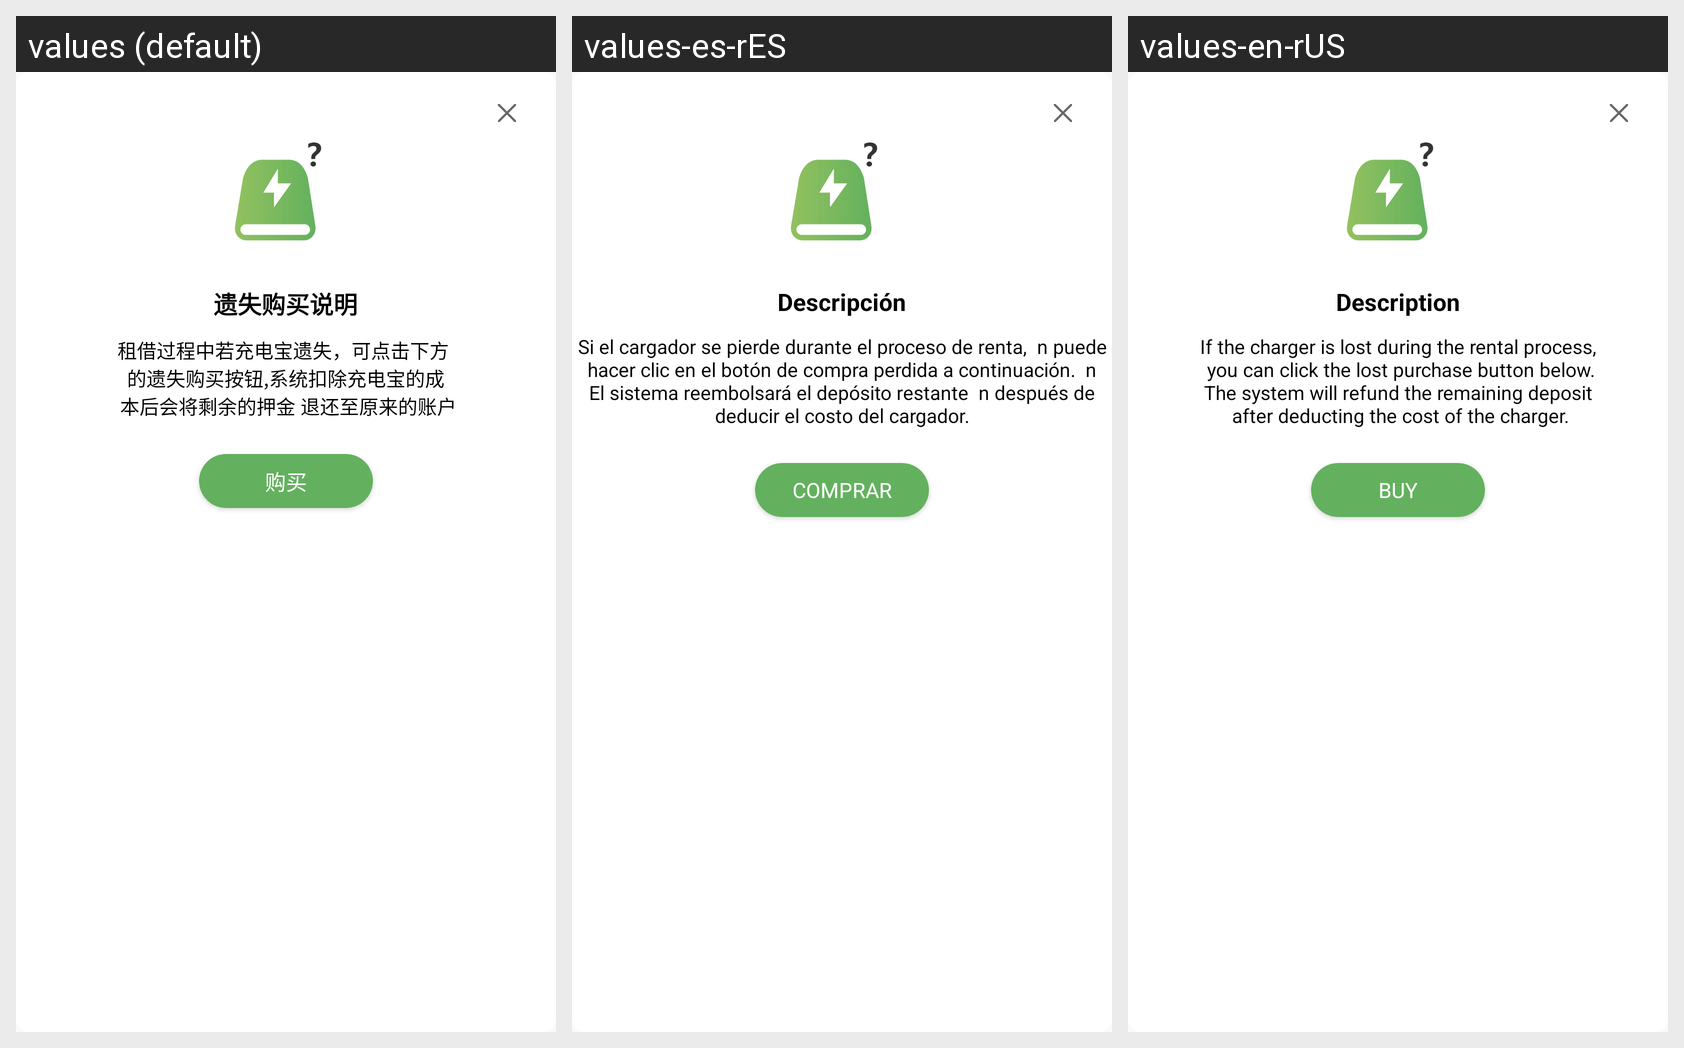

The same Android screen rendered under several of its app's locales, left to right. List the strings drawn on it with the default value and each locale's translation.
Android screen res/layout/view_lost_purchase.xml rendered under 3 locales, left to right: values (default), values-es-rES, values-en-rUS. Device: Nexus 5 (rendered at 1080×1920; each locale shown at half size, 540×960, under a caption strip naming it); theme AppTheme.
Strings drawn on this screen, with the default value and each locale's value (text and hints the layout hard-codes, and strings that could not be matched under every locale, appear in the picture but are not listed):

LostTips
  values: 遗失购买说明
  values-es-rES: Descripción
  values-en-rUS: Description

LostTip
  values: 租借过程中若充电宝遗失，可点击下方 
       的遗失购买按钮,系统扣除充电宝的成 
       本后会将剩余的押金 退还至原来的账户
  values-es-rES: Si el cargador se pierde durante el proceso de renta,  n puede hacer clic en el botón de compra perdida a continuación.  n El sistema reembolsará el depósito restante  n después de deducir el costo del cargador.
  values-en-rUS: If the charger is lost during the rental process,
       you can click the lost purchase button below.
       The system will refund the remaining deposit 
       after deducting the cost of the charger.

buy
  values: 购买
  values-es-rES: COMPRAR
  values-en-rUS: BUY
